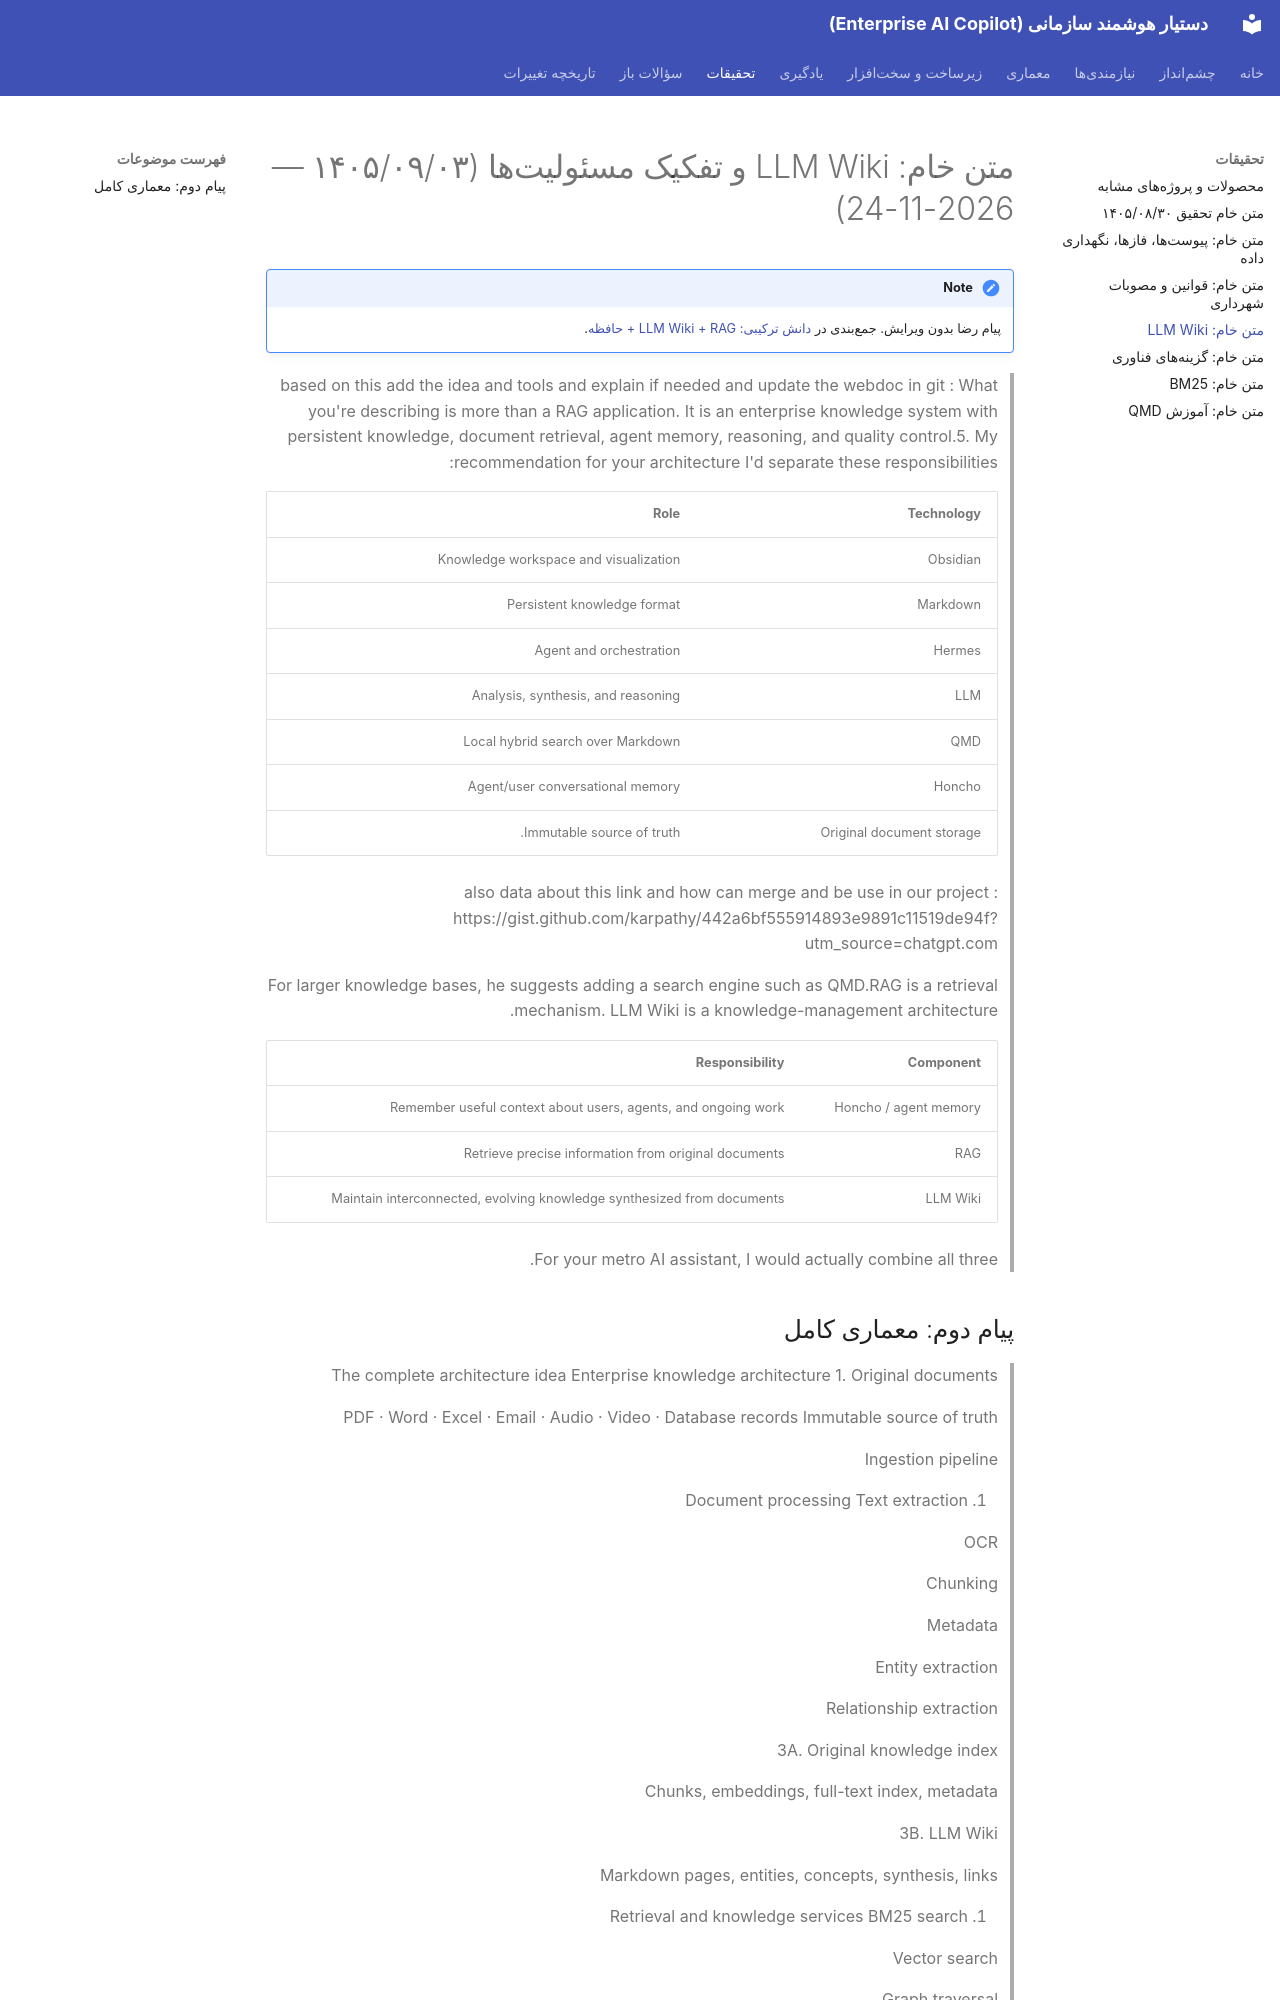

repository: kodelincer/enterprise-ai-copilot · page: research/raw/2026-11-24-llm-wiki-architecture/index.html · generator: mkdocs

# متن خام: LLM Wiki و تفکیک مسئولیتها (۱۴۰۵/۰۹/۰۳ — 2026-11-24)

!!! note
    پیام رضا بدون ویرایش. جمعبندی در [دانش ترکیبی: LLM Wiki + RAG + حافظه](../../architecture/llm-wiki.md).

> based on this add the idea and tools and explain if needed and update the webdoc in git : What you're describing is more than a RAG application. It is an enterprise knowledge system with persistent knowledge, document retrieval, agent memory, reasoning, and quality control.5. My recommendation for your architecture
> I'd separate these responsibilities:
>
> | Technology | Role |
> |---|---|
> | Obsidian | Knowledge workspace and visualization |
> | Markdown | Persistent knowledge format |
> | Hermes | Agent and orchestration |
> | LLM | Analysis, synthesis, and reasoning |
> | QMD | Local hybrid search over Markdown |
> | Honcho | Agent/user conversational memory |
> | Original document storage | Immutable source of truth. |
>
> also data about this link and how can merge and be use in our project : https://gist.github.com/karpathy/442a6bf555914893e9891c11519de94f?utm_source=chatgpt.com
>
> For larger knowledge bases, he suggests adding a search engine such as QMD.RAG is a retrieval mechanism. LLM Wiki is a knowledge-management architecture.
>
> | Component | Responsibility |
> |---|---|
> | Honcho / agent memory | Remember useful context about users, agents, and ongoing work |
> | RAG | Retrieve precise information from original documents |
> | LLM Wiki | Maintain interconnected, evolving knowledge synthesized from documents |
>
> For your metro AI assistant, I would actually combine all three.
